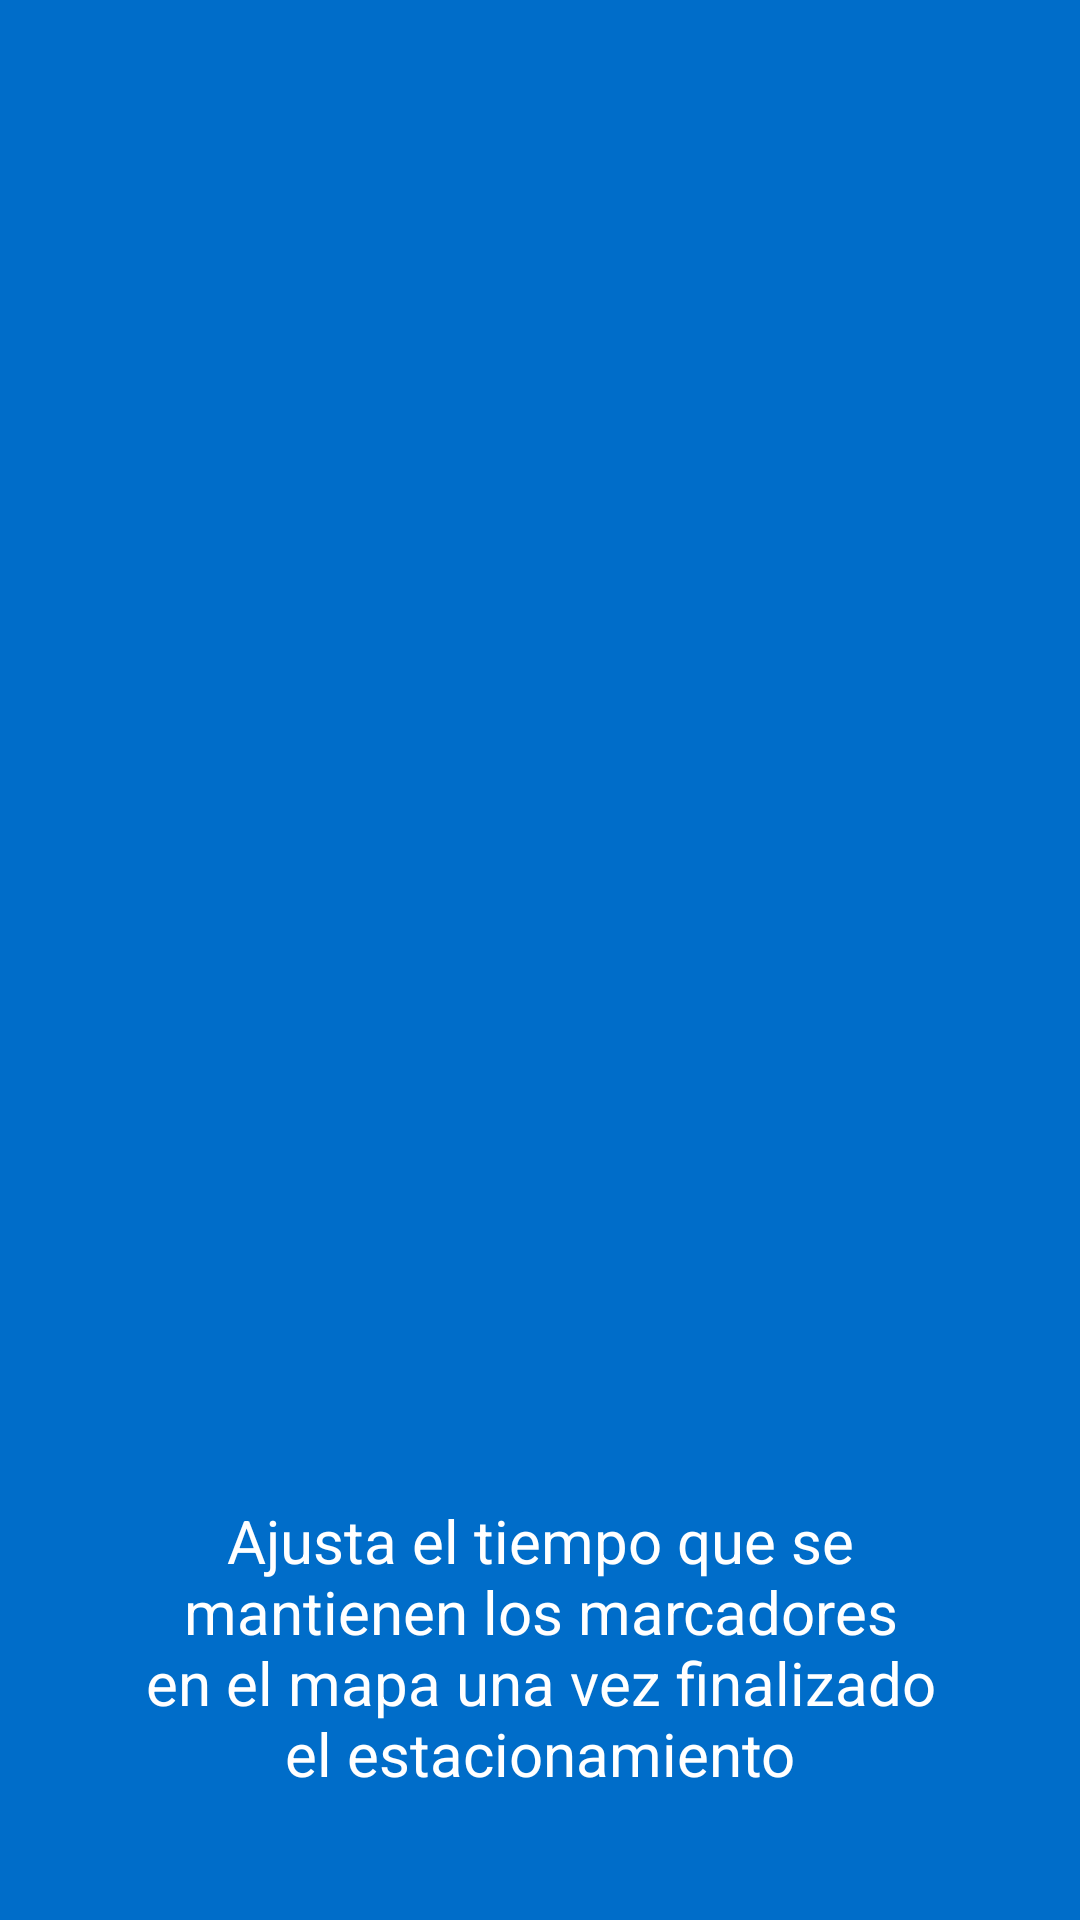

Android layout source for this screen:
<!-- AndroidManifest.xml: application theme AppTheme -->
<!-- res/layout/fragment_instruccion_ajustes.xml -->
<?xml version="1.0" encoding="utf-8"?>
<RelativeLayout xmlns:android="http://schemas.android.com/apk/res/android"
    xmlns:tools="http://schemas.android.com/tools"
    android:layout_width="match_parent"
    android:layout_height="match_parent"
    tools:context=".Controladores.InstruccionAjustesFragment"
    android:background="@color/colorSplash">

    <ImageView
        android:layout_width="308dp"
        android:layout_height="314dp"
        android:layout_alignParentTop="true"
        android:layout_centerInParent="true"
        android:layout_marginTop="149dp"
        android:src="@drawable/configuracion" />

    <TextView
        android:layout_width="335dp"
        android:layout_height="wrap_content"
        android:layout_alignParentStart="true"
        android:layout_alignParentLeft="true"
        android:layout_alignParentEnd="true"
        android:layout_marginTop="500dp"
        android:layout_centerHorizontal="true"
        android:layout_marginLeft="48dp"
        android:layout_marginRight="48dp"
        android:textAlignment="center"
        android:text="@string/texto_instrucciones_ajustes"
        android:textColor="@android:color/white"
        android:textSize="20sp" />

</RelativeLayout>
<!-- resources referenced by this layout -->
<resources>
  <color name="colorSplash">#006DC9</color>
  <string name="texto_instrucciones_ajustes">Ajusta el tiempo que se mantienen los marcadores en el mapa una vez finalizado el estacionamiento</string>
  <style name="AppTheme" parent="Theme.AppCompat.Light.NoActionBar">
          
          <item name="colorPrimary">@color/colorPrimary</item>
          <item name="colorPrimaryDark">@color/colorPrimaryDark</item>
          <item name="colorAccent">@color/colorAccent</item>
          <item name="preferenceTheme">@style/PreferenceThemeOverlay</item>
  
          
  
      </style>
  <color name="colorPrimary">#006DC9</color>
  <color name="colorPrimaryDark">#006DC9</color>
  <color name="colorAccent">#006DC9</color>
</resources>
